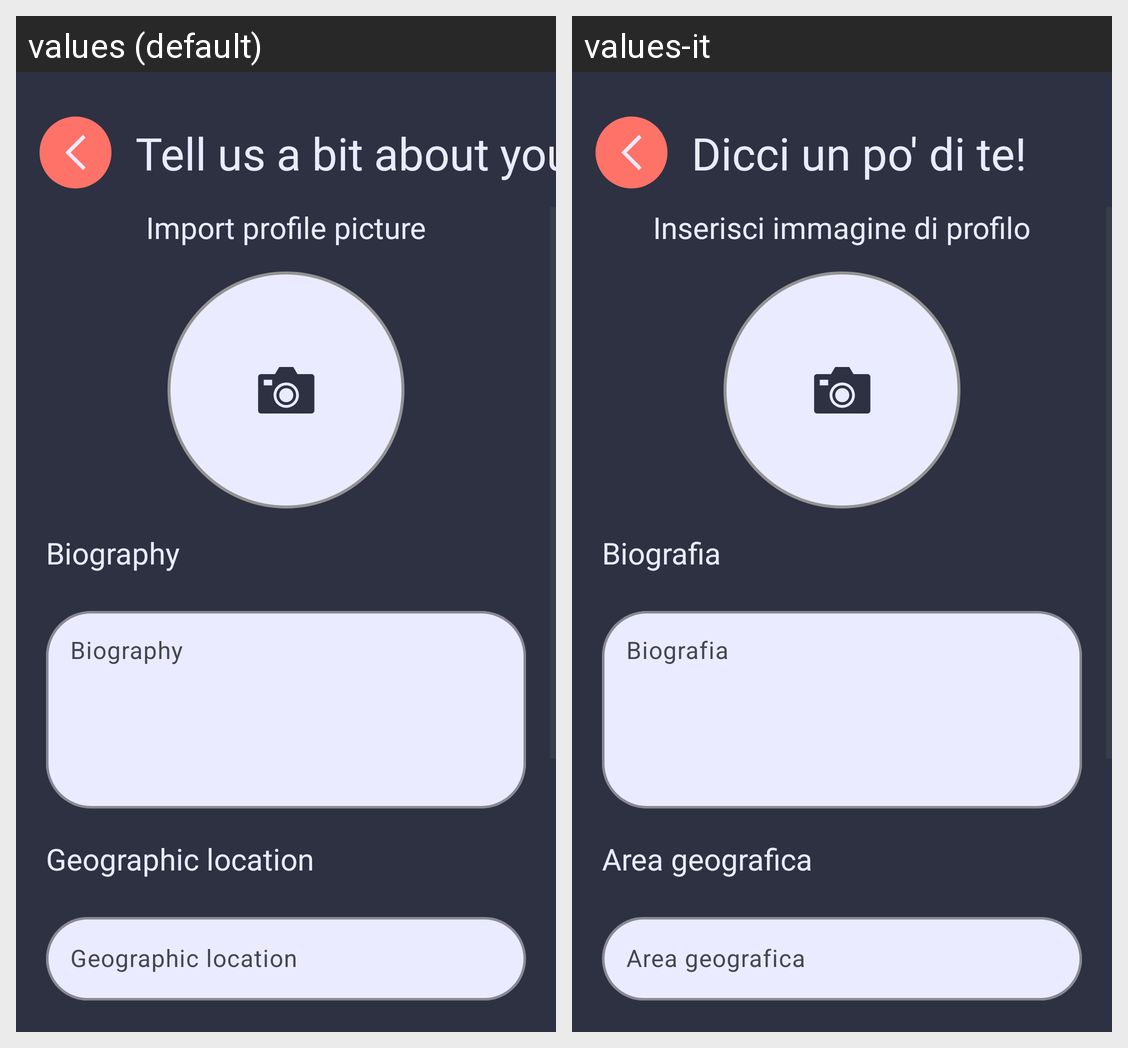

The Android screen above is rendered under two locales of the same app. Produce the string resources it draws, with the default and per-locale values.
Android screen res/layout/creazioneprofilofase2.xml rendered under 2 locales, left to right: values (default), values-it. Device: Nexus 5 (rendered at 1080×1920; each locale shown at half size, 540×960, under a caption strip naming it); theme DietiDeals24.
Strings drawn on this screen, with the default value and each locale's value (text and hints the layout hard-codes, and strings that could not be matched under every locale, appear in the picture but are not listed):

creazioneProfiloFase1e2_messaggioCorpo
  values: Tell us a bit about you!
  values-it: Dicci un po' di te!

creazioneProfiloFase2_etichettaFoto
  values: Import profile picture
  values-it: Inserisci immagine di profilo

creazioneProfiloFase2_etichettaBiografia
  values: Biography
  values-it: Biografia

creazioneProfiloFase2_etichettaAreaGeografica
  values: Geographic location
  values-it: Area geografica
